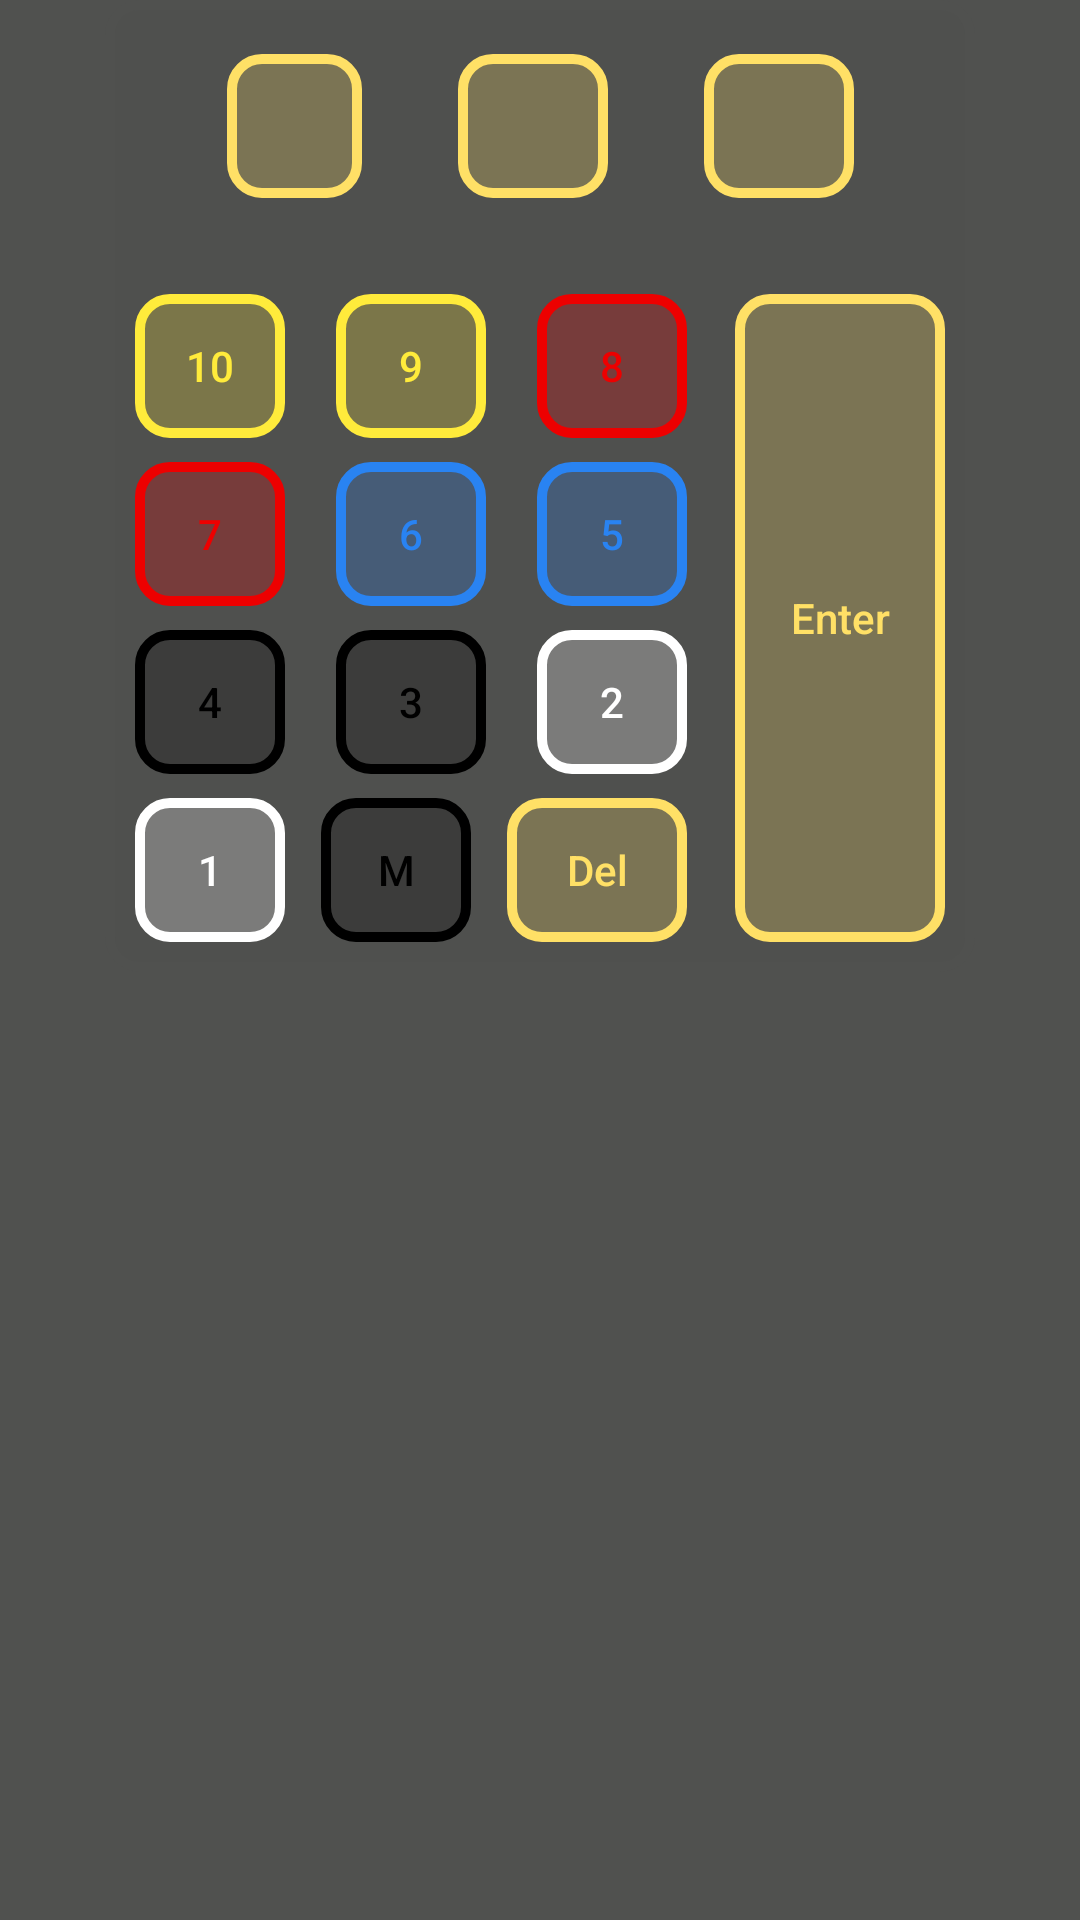

Produce the Android XML layout that renders to this screen, including the resource entries it uses.
<!-- AndroidManifest.xml: application theme DarkTheme -->
<!-- res/layout/layout_score_input_keyboard.xml -->
<?xml version="1.0" encoding="utf-8"?>
<FrameLayout xmlns:android="http://schemas.android.com/apk/res/android"
    xmlns:app="http://schemas.android.com/apk/res-auto"
    xmlns:tools="http://schemas.android.com/tools"
    android:layout_width="wrap_content"
    android:layout_height="wrap_content"
    android:background="@android:color/transparent">

    <androidx.constraintlayout.widget.ConstraintLayout
        android:layout_width="wrap_content"
        android:layout_height="wrap_content"
        android:layout_gravity="center_horizontal"
        android:background="@drawable/keyboard_background"
        android:backgroundTint="@color/Background"
        android:minWidth="290dp"
        android:padding="10dp">

        <LinearLayout
            android:id="@+id/linearLayout2"
            android:layout_width="wrap_content"
            android:layout_height="wrap_content"
            android:layout_marginStart="8dp"
            android:layout_marginTop="8dp"
            android:layout_marginEnd="8dp"
            android:orientation="horizontal"
            app:layout_constraintEnd_toEndOf="parent"
            app:layout_constraintStart_toStartOf="parent"
            app:layout_constraintTop_toTopOf="parent">

            <Button
                android:id="@+id/out1"
                android:layout_width="wrap_content"
                android:layout_height="wrap_content"
                android:layout_marginHorizontal="16dp"
                android:width="45dp"
                android:backgroundTint="@color/yellowButtonColor"
                android:clickable="true"
                android:enabled="false"
                android:minWidth="45dp"
                android:text="@string/none"
                android:textColor="@color/yellowButtonColor"
                tools:ignore="ButtonStyle" />

            <Button
                android:id="@+id/out2"
                android:layout_width="wrap_content"
                android:layout_height="wrap_content"
                android:layout_marginHorizontal="16dp"
                android:backgroundTint="@color/yellowButtonColor"
                android:clickable="true"
                android:enabled="false"
                android:minWidth="50dp"
                android:text="@string/none"
                android:textColor="@color/yellowButtonColor"
                android:visibility="visible"
                tools:ignore="ButtonStyle" />

            <Button
                android:id="@+id/out3"
                android:layout_width="wrap_content"
                android:layout_height="wrap_content"
                android:layout_marginHorizontal="16dp"
                android:backgroundTint="@color/yellowButtonColor"
                android:clickable="true"
                android:enabled="false"
                android:minWidth="50dp"
                android:text="@string/none"
                android:textColor="@color/yellowButtonColor"
                android:visibility="visible"
                tools:ignore="ButtonStyle" />
        </LinearLayout>

        <Button
            android:id="@+id/tenIn"
            android:layout_width="wrap_content"
            android:layout_height="wrap_content"
            android:layout_marginTop="32dp"
            android:backgroundTint="@color/Gold"
            android:clickable="true"
            android:minWidth="50dp"
            android:outlineProvider="none"
            android:text="@string/ten"
            android:textColor="@color/Gold"
            app:layout_constraintStart_toStartOf="parent"
            app:layout_constraintTop_toBottomOf="@+id/linearLayout2" />

        <Button
            android:id="@+id/nineIn"
            android:layout_width="wrap_content"
            android:layout_height="wrap_content"
            android:backgroundTint="@color/Gold"
            android:minWidth="50dp"
            android:outlineProvider="none"
            android:text="@string/nine"
            android:textColor="@color/Gold"
            app:layout_constraintBottom_toBottomOf="@+id/tenIn"
            app:layout_constraintEnd_toStartOf="@+id/eightIn"
            app:layout_constraintStart_toEndOf="@+id/tenIn"
            app:layout_constraintTop_toTopOf="@+id/tenIn" />

        <Button
            android:id="@+id/eightIn"
            android:layout_width="wrap_content"
            android:layout_height="wrap_content"
            android:layout_marginEnd="16dp"
            android:backgroundTint="@color/Red"
            android:minWidth="50dp"
            android:outlineProvider="none"
            android:text="@string/eight"
            android:textColor="@color/Red"
            app:layout_constraintBottom_toBottomOf="@+id/nineIn"
            app:layout_constraintEnd_toStartOf="@+id/enter"
            app:layout_constraintTop_toTopOf="@+id/nineIn" />

        <Button
            android:id="@+id/sevenIn"
            android:layout_width="wrap_content"
            android:layout_height="wrap_content"
            android:layout_marginTop="8dp"
            android:backgroundTint="@color/Red"
            android:minWidth="50dp"
            android:outlineProvider="none"
            android:text="@string/seven"
            android:textColor="@color/Red"
            app:layout_constraintStart_toStartOf="parent"
            app:layout_constraintTop_toBottomOf="@+id/tenIn" />

        <Button
            android:id="@+id/sixIn"
            android:layout_width="wrap_content"
            android:layout_height="wrap_content"
            android:backgroundTint="@color/Blue"
            android:minWidth="50dp"
            android:outlineProvider="none"
            android:text="@string/six"
            android:textColor="@color/Blue"
            app:layout_constraintBottom_toBottomOf="@+id/sevenIn"
            app:layout_constraintEnd_toStartOf="@+id/fiveIn"
            app:layout_constraintStart_toEndOf="@+id/sevenIn"
            app:layout_constraintTop_toTopOf="@+id/sevenIn" />

        <Button
            android:id="@+id/fiveIn"
            android:layout_width="wrap_content"
            android:layout_height="wrap_content"
            android:layout_marginEnd="16dp"
            android:backgroundTint="@color/Blue"
            android:minWidth="50dp"
            android:outlineProvider="none"
            android:text="@string/five"
            android:textColor="@color/Blue"
            app:layout_constraintBottom_toBottomOf="@+id/sixIn"
            app:layout_constraintEnd_toStartOf="@+id/enter"
            app:layout_constraintTop_toTopOf="@+id/sixIn" />

        <Button
            android:id="@+id/fourIn"
            android:layout_width="wrap_content"
            android:layout_height="wrap_content"
            android:layout_marginTop="8dp"
            android:backgroundTint="@color/Black"
            android:minWidth="50dp"
            android:outlineProvider="none"
            android:text="@string/four"
            android:textColor="@color/Black"
            app:layout_constraintStart_toStartOf="parent"
            app:layout_constraintTop_toBottomOf="@+id/sevenIn" />

        <Button
            android:id="@+id/threeIn"
            android:layout_width="wrap_content"
            android:layout_height="wrap_content"
            android:backgroundTint="@color/Black"
            android:minWidth="50dp"
            android:outlineProvider="none"
            android:text="@string/three"
            android:textColor="@color/Black"
            app:layout_constraintBottom_toBottomOf="@+id/fourIn"
            app:layout_constraintEnd_toStartOf="@+id/twoIn"
            app:layout_constraintStart_toEndOf="@+id/fourIn"
            app:layout_constraintTop_toTopOf="@+id/fourIn" />

        <Button
            android:id="@+id/twoIn"
            android:layout_width="wrap_content"
            android:layout_height="wrap_content"
            android:layout_marginEnd="16dp"
            android:backgroundTint="@color/White"
            android:minWidth="50dp"
            android:outlineProvider="none"
            android:text="@string/two"
            android:textColor="@color/White"
            app:layout_constraintBottom_toBottomOf="@+id/threeIn"
            app:layout_constraintEnd_toStartOf="@+id/enter"
            app:layout_constraintTop_toTopOf="@+id/threeIn" />

        <Button
            android:id="@+id/oneIn"
            android:layout_width="wrap_content"
            android:layout_height="wrap_content"
            android:layout_marginTop="8dp"
            android:backgroundTint="@color/White"
            android:minWidth="50dp"
            android:outlineProvider="none"
            android:text="@string/one"
            android:textColor="@color/White"
            app:layout_constraintStart_toStartOf="parent"
            app:layout_constraintTop_toBottomOf="@+id/fourIn" />

        <Button
            android:id="@+id/missIn"
            android:layout_width="wrap_content"
            android:layout_height="wrap_content"
            android:layout_marginStart="8dp"
            android:layout_marginEnd="8dp"
            android:backgroundTint="@color/Black"
            android:minWidth="50dp"
            android:outlineProvider="none"
            android:text="@string/miss"
            android:textColor="@color/Black"
            app:layout_constraintBottom_toBottomOf="@+id/oneIn"
            app:layout_constraintEnd_toStartOf="@+id/del"
            app:layout_constraintStart_toEndOf="@+id/oneIn"
            app:layout_constraintTop_toTopOf="@+id/oneIn" />

        <Button
            android:id="@+id/del"
            android:layout_width="60dp"
            android:layout_height="wrap_content"
            android:layout_marginEnd="16dp"
            android:width="45dp"
            android:outlineProvider="none"
            android:text="@string/del"
            android:textAllCaps="false"
            app:layout_constraintBottom_toBottomOf="@+id/missIn"
            app:layout_constraintEnd_toStartOf="@+id/enter"
            app:layout_constraintTop_toTopOf="@+id/missIn"
            app:layout_constraintVertical_bias="0.0" />

        <Button
            android:id="@+id/enter"
            android:layout_width="wrap_content"
            android:layout_height="0dp"
            android:minWidth="70dp"
            android:outlineProvider="none"
            android:text="@string/enter"
            android:textAllCaps="false"
            app:layout_constraintBottom_toBottomOf="@+id/del"
            app:layout_constraintEnd_toEndOf="parent"
            app:layout_constraintTop_toTopOf="@+id/eightIn" />

    </androidx.constraintlayout.widget.ConstraintLayout>

</FrameLayout>
<!-- resources referenced by this layout -->
<resources>
  <color name="Background">#50514f</color>
  <color name="Black">#000000</color>
  <color name="Blue">#2983f2</color>
  <color name="Gold">#FFEB3B</color>
  <color name="Red">#ED0000</color>
  <color name="White">#FFFFFFFF</color>
  <color name="yellowButtonColor">#ffe066</color>
  <!-- drawable keyboard_background (drawable) -->
  <?xml version="1.0" encoding="utf-8"?>
  <shape xmlns:android="http://schemas.android.com/apk/res/android"
      android:shape="rectangle">
      <solid android:color="#00000000"/>
      <corners android:radius="10dp" />
      <stroke android:width="10px" android:color="#ffffffff" />
      <solid android:color="#f5ffffff"/>
  </shape>
  <string name="del">Del</string>
  <string name="eight">8</string>
  <string name="enter">Enter</string>
  <string name="five">5</string>
  <string name="four">4</string>
  <string name="miss">M</string>
  <string name="nine">9</string>
  <string name="none"> </string>
  <string name="one">1</string>
  <string name="seven">7</string>
  <string name="six">6</string>
  <string name="ten">10</string>
  <string name="three">3</string>
  <string name="two">2</string>
  <style name="DarkTheme" parent="Theme.AppCompat.Light.NoActionBar">
          <item name="colorPrimary">@color/colorPrimary</item>
          <item name="colorPrimaryDark">@color/colorPrimaryDark</item>
          <item name="colorAccent">@color/colorAccent</item>
          <item name="android:windowBackground">@color/Background</item>
          <item name="textAllCaps">false</item>
          <item name="android:textColor">@color/yellowButtonColor</item>
          <item name="android:buttonStyle">@style/defaultButton</item>
      </style>
  <color name="colorPrimary">#6200EE</color>
  <color name="colorPrimaryDark">#50514f</color>
  <color name="colorAccent">#03DAC5</color>
  <style name="defaultButton" parent="Widget.AppCompat.Button">
          <item name="android:background">@drawable/scorebutton</item>
          <item name="android:backgroundTint">@color/yellowButtonColor</item>
      </style>
  <!-- drawable scorebutton (drawable) -->
  <?xml version="1.0" encoding="utf-8"?>
  <shape xmlns:android="http://schemas.android.com/apk/res/android"
      android:shape="rectangle">
      <solid android:color="#00000000"/>
      <corners android:radius="10dp" />
      <stroke android:width="10px" android:color="#ffffffff" />
      <solid android:color="#3fffffff"/>
  </shape>
</resources>
